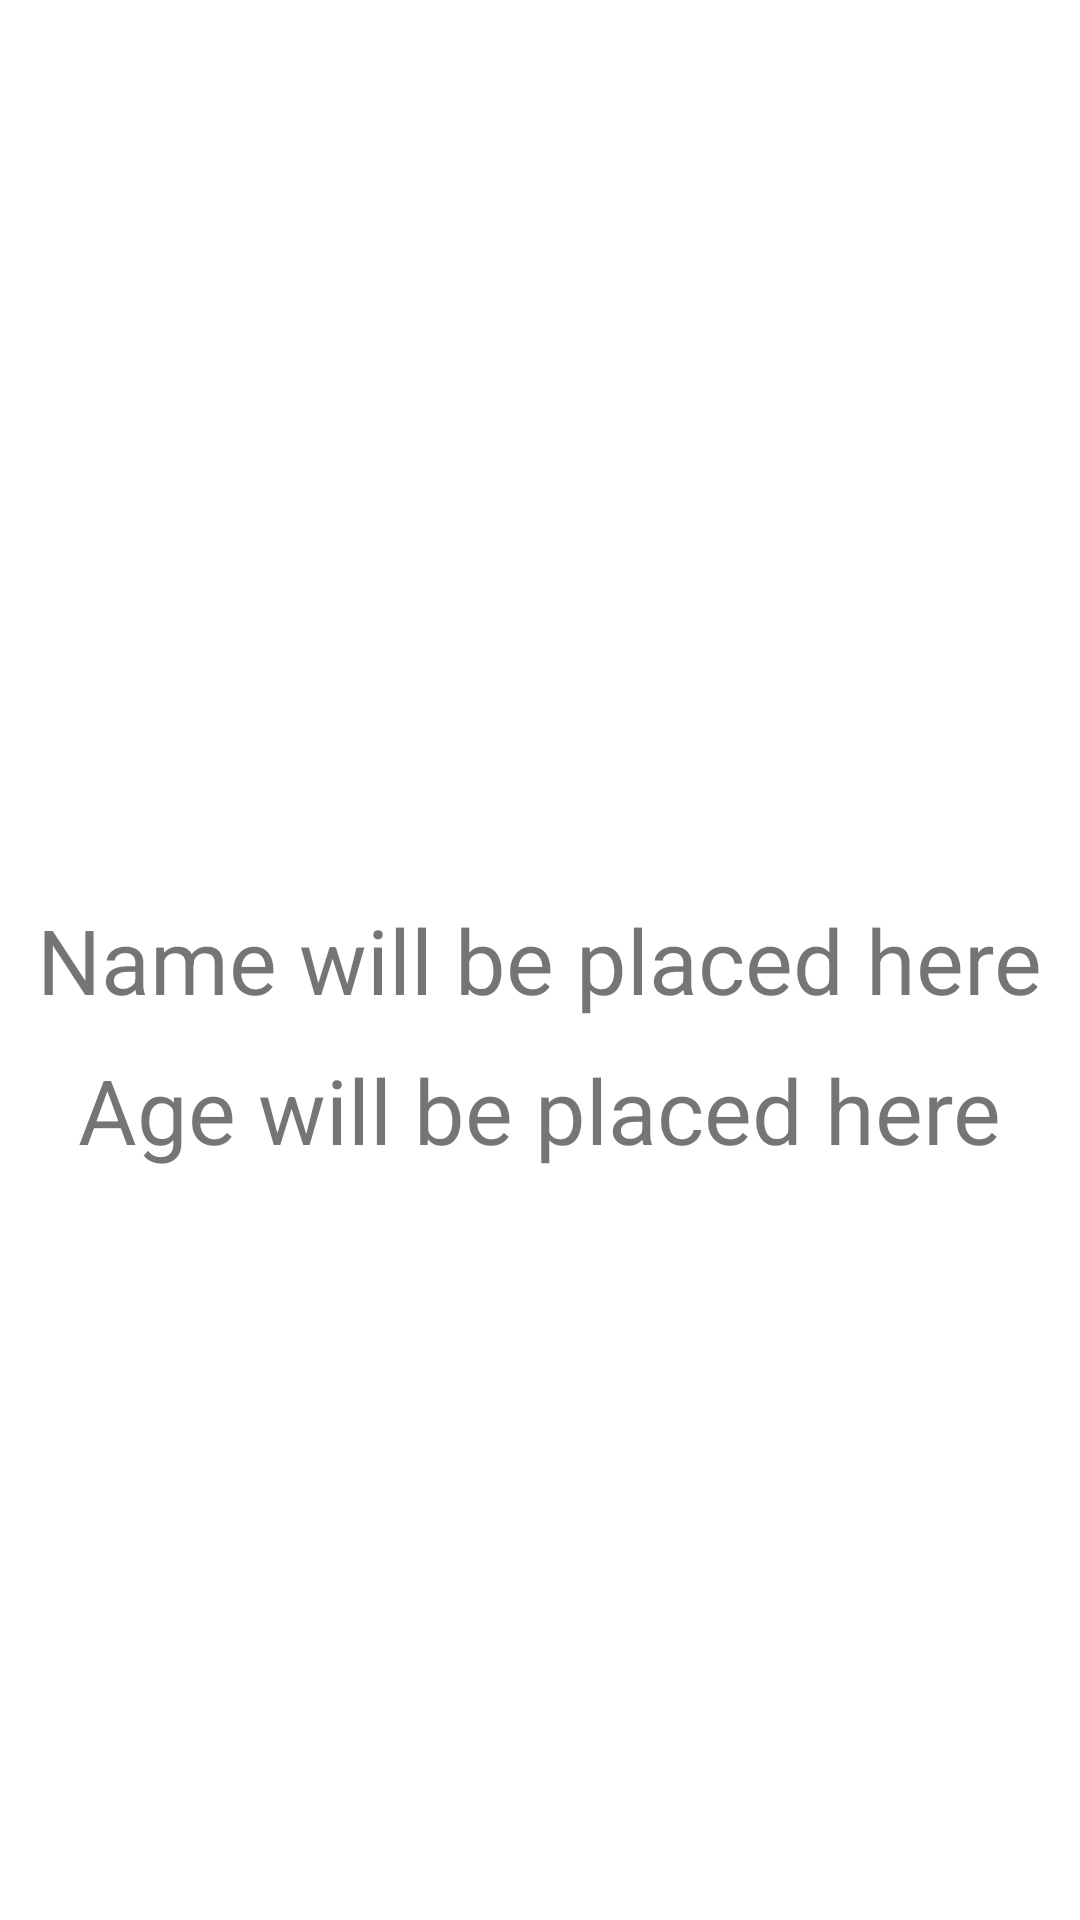

Layout XML and referenced resources for this Android screen:
<!-- AndroidManifest.xml: application theme Theme.FragmentDataSendingUsingFragmentObject -->
<!-- res/layout/fragment_data_receiver.xml -->
<?xml version="1.0" encoding="utf-8"?>
<FrameLayout xmlns:android="http://schemas.android.com/apk/res/android"
    xmlns:tools="http://schemas.android.com/tools"
    android:layout_width="match_parent"
    android:layout_height="match_parent"
    tools:context=".DataReceiverFragment">

    
    <TextView
        android:id="@+id/nameTxt"
        android:layout_width="wrap_content"
        android:layout_height="wrap_content"
        android:layout_gravity="center"
        android:textSize="30sp"
        android:text="@string/hello_blank_fragment" />
  <TextView
        android:id="@+id/ageTxt"
        android:layout_width="wrap_content"
        android:layout_height="wrap_content"
      android:layout_gravity="center"
      android:layout_marginTop="50dp"
        android:textSize="30sp"
        android:text="@string/hello_blank_fragment1" />

</FrameLayout>
<!-- resources referenced by this layout -->
<resources>
  <string name="hello_blank_fragment">Name will be placed here</string>
  <string name="hello_blank_fragment1">Age will be placed here</string>
  <style name="Theme.FragmentDataSendingUsingFragmentObject" parent="Theme.MaterialComponents.DayNight.DarkActionBar">
          
          <item name="colorPrimary">@color/purple_500</item>
          <item name="colorPrimaryVariant">@color/purple_700</item>
          <item name="colorOnPrimary">@color/white</item>
          
          <item name="colorSecondary">@color/teal_200</item>
          <item name="colorSecondaryVariant">@color/teal_700</item>
          <item name="colorOnSecondary">@color/black</item>
          
          <item name="android:statusBarColor" tools:targetApi="l">?attr/colorPrimaryVariant</item>
          
      </style>
  <!-- not gathered from this repository: default colours our renderer supplied (Android Studio template values) -->
  <color name="purple_500">#FF6200EE</color>
  <color name="purple_700">#FF3700B3</color>
  <color name="teal_200">#FF03DAC5</color>
  <color name="teal_700">#FF018786</color>
  <color name="black">#FF000000</color>
  <color name="white">#FFFFFFFF</color>
</resources>
